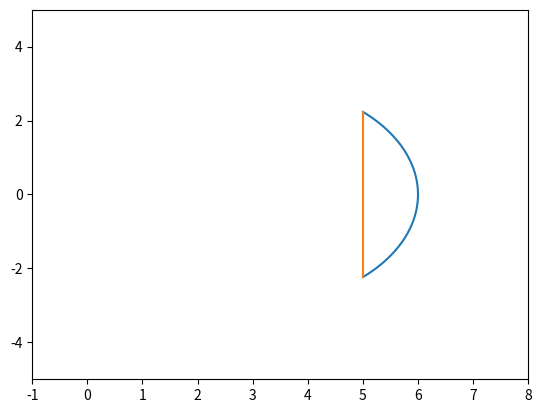

Write Python code to recreate this figure.
from matplotlib import pyplot as plt
import numpy as np


def polar_transform(r, theta):
    return r * np.cos(theta), r * np.sin(theta)


def r(theta):
    return 6 * np.cos(theta)


def r_2(theta):
    return 5 / np.cos(theta)


fig, ax = plt.subplots(1)
ax.set_xlim(-1, 8)
ax.set_ylim(-5, 5)
theta = np.linspace(-np.arccos(np.sqrt(5/6)), np.arccos(np.sqrt(5/6)), 1000)
plt.plot(*polar_transform(r(theta), theta))
plt.plot(*polar_transform(r_2(theta), theta))
plt.show()
